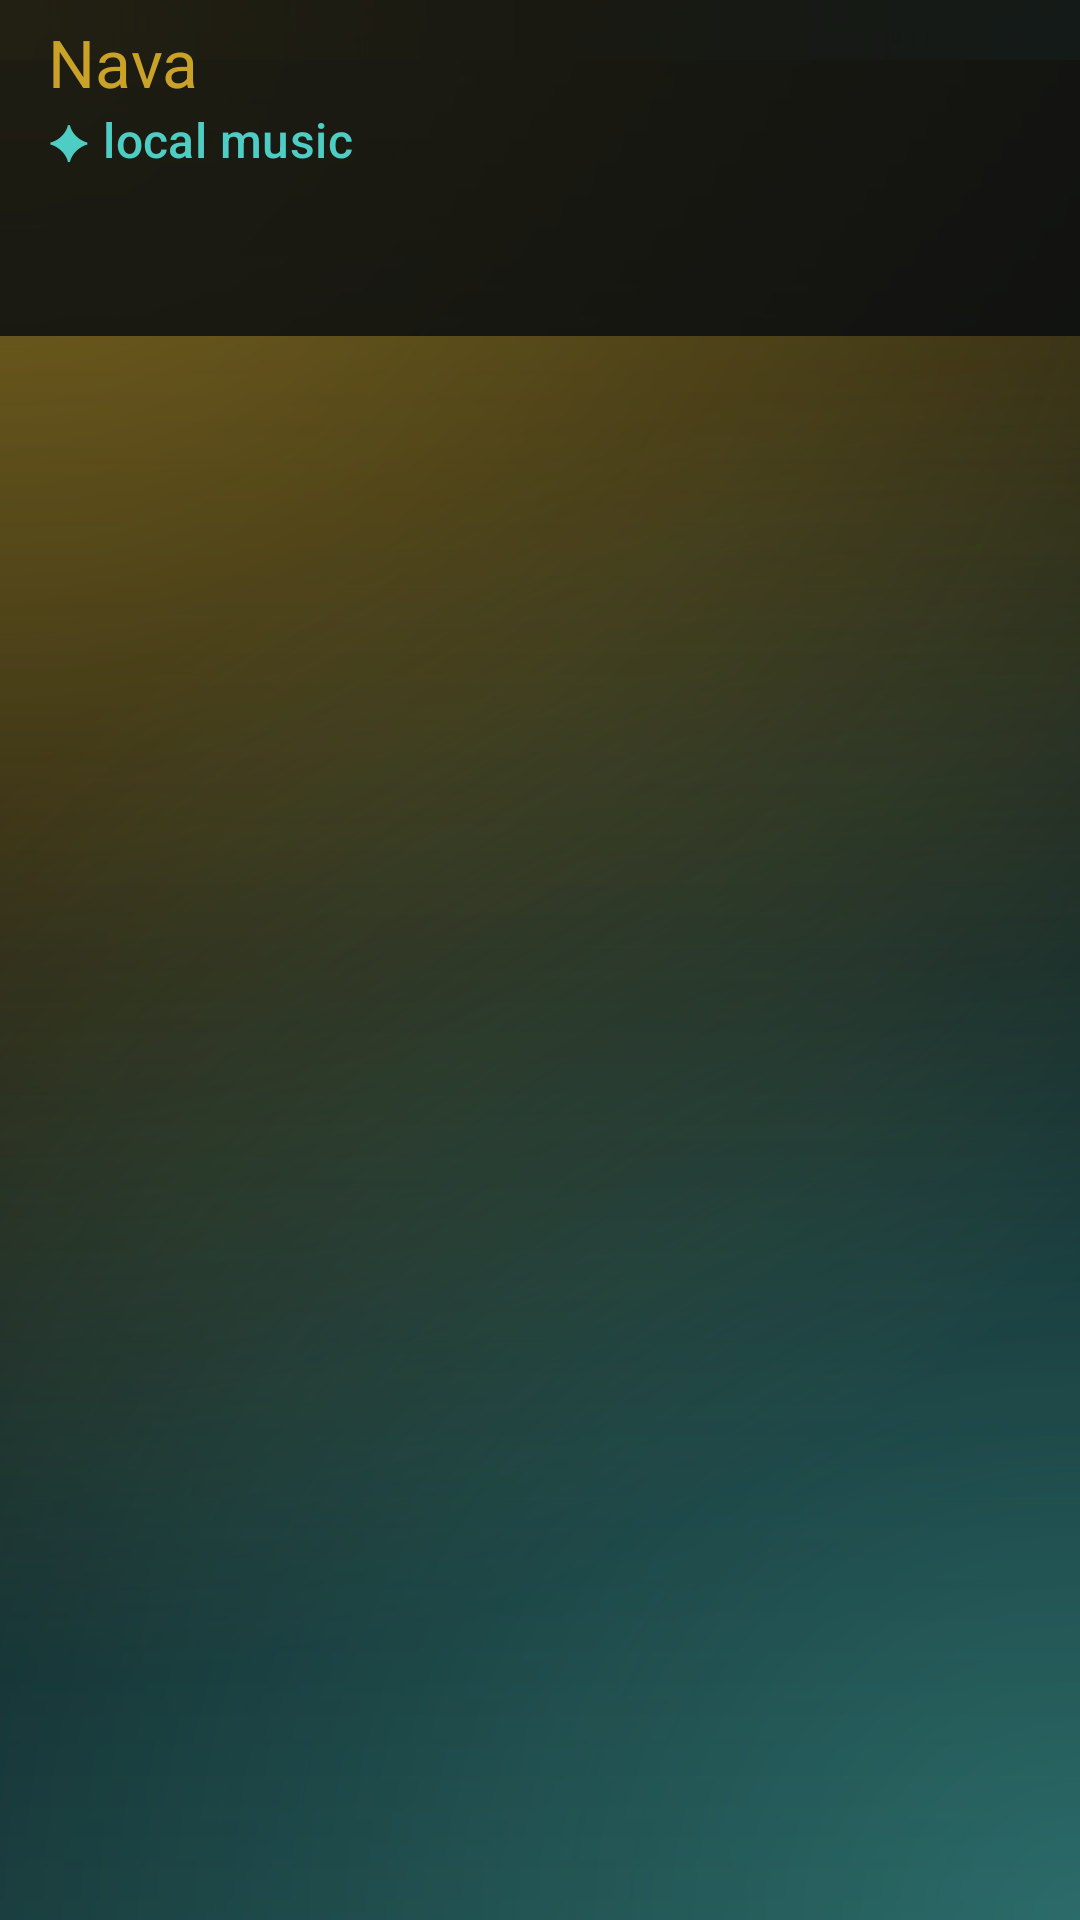

Android layout source for this screen:
<!-- AndroidManifest.xml: application theme Theme.Nava -->
<!-- res/layout/activity_main.xml -->
<?xml version="1.0" encoding="utf-8"?>
<androidx.coordinatorlayout.widget.CoordinatorLayout
    xmlns:android="http://schemas.android.com/apk/res/android"
    xmlns:app="http://schemas.android.com/apk/res-auto"
    android:layout_width="match_parent"
    android:layout_height="match_parent"
    android:fitsSystemWindows="true"
    android:background="@drawable/bg_main">

    <com.google.android.material.appbar.AppBarLayout
        android:layout_width="match_parent"
        android:layout_height="wrap_content"
        android:background="#CC070B0F"
        app:elevation="0dp">

        <com.google.android.material.appbar.MaterialToolbar
            android:id="@+id/toolbar"
            android:layout_width="match_parent"
            android:layout_height="?attr/actionBarSize"
            app:title="Nava"
            app:titleTextColor="@color/gold"
            app:subtitle="✦ local music"
            app:subtitleTextColor="@color/teal" />

        <com.google.android.material.tabs.TabLayout
            android:id="@+id/tabLayout"
            android:layout_width="match_parent"
            android:layout_height="wrap_content"
            android:background="#00000000"
            app:tabIndicatorColor="@color/gold"
            app:tabIndicatorFullWidth="false"
            app:tabSelectedTextColor="@color/gold"
            app:tabTextColor="@color/text_secondary"
            app:tabMode="fixed"
            app:tabGravity="fill" />

    </com.google.android.material.appbar.AppBarLayout>

    <androidx.viewpager2.widget.ViewPager2
        android:id="@+id/viewPager"
        android:layout_width="match_parent"
        android:layout_height="match_parent"
        app:layout_behavior="@string/appbar_scrolling_view_behavior" />

    <com.google.android.material.card.MaterialCardView
        android:id="@+id/miniPlayer"
        android:layout_width="match_parent"
        android:layout_height="68dp"
        android:layout_gravity="bottom"
        android:layout_margin="12dp"
        android:visibility="gone"
        app:cardBackgroundColor="#E61A222D"
        app:cardCornerRadius="18dp"
        app:cardElevation="10dp"
        app:strokeWidth="1.5dp"
        app:strokeColor="#66C9A227">

        <LinearLayout
            android:layout_width="match_parent"
            android:layout_height="match_parent"
            android:orientation="horizontal"
            android:gravity="center_vertical"
            android:paddingHorizontal="10dp">

            <View
                android:layout_width="4dp"
                android:layout_height="36dp"
                android:background="@drawable/accent_bar" />

            <TextView
                android:id="@+id/miniTitle"
                android:layout_width="0dp"
                android:layout_height="wrap_content"
                android:layout_weight="1"
                android:layout_marginStart="10dp"
                android:textColor="@color/text_primary"
                android:textSize="14sp"
                android:textStyle="bold"
                android:maxLines="1"
                android:ellipsize="end" />

            <ImageButton
                android:id="@+id/miniViz"
                android:layout_width="42dp"
                android:layout_height="42dp"
                android:background="?attr/selectableItemBackgroundBorderless"
                android:src="@android:drawable/ic_menu_gallery"
                android:contentDescription="Visualizer"
                app:tint="@color/teal" />

            <ImageButton
                android:id="@+id/miniPlayPause"
                android:layout_width="46dp"
                android:layout_height="46dp"
                android:background="?attr/selectableItemBackgroundBorderless"
                android:src="@android:drawable/ic_media_play"
                android:contentDescription="Play"
                app:tint="@color/gold" />

            <ImageButton
                android:id="@+id/miniNext"
                android:layout_width="42dp"
                android:layout_height="42dp"
                android:background="?attr/selectableItemBackgroundBorderless"
                android:src="@android:drawable/ic_media_next"
                android:contentDescription="Next"
                app:tint="@color/teal" />
        </LinearLayout>
    </com.google.android.material.card.MaterialCardView>

</androidx.coordinatorlayout.widget.CoordinatorLayout>
<!-- resources referenced by this layout -->
<resources>
  <color name="gold">#C9A227</color>
  <color name="teal">#4ECDC4</color>
  <color name="text_primary">#E8E4D9</color>
  <color name="text_secondary">#9A9588</color>
  <!-- drawable accent_bar (drawable) -->
  <?xml version="1.0" encoding="utf-8"?>
  <shape xmlns:android="http://schemas.android.com/apk/res/android"
      android:shape="rectangle">
      <gradient
          android:angle="90"
          android:startColor="#C9A227"
          android:endColor="#4ECDC4" />
      <corners android:radius="2dp" />
  </shape>
  <!-- drawable bg_main (drawable) -->
  <?xml version="1.0" encoding="utf-8"?>
  <layer-list xmlns:android="http://schemas.android.com/apk/res/android">
      <item android:drawable="@drawable/bg_eslimi" />
  </layer-list>
  <style name="Theme.Nava" parent="Theme.Material3.Dark.NoActionBar">
          <item name="colorPrimary">#C9A227</item>
          <item name="colorPrimaryContainer">#3D2E0A</item>
          <item name="colorOnPrimary">#1A1200</item>
          <item name="colorSecondary">#4ECDC4</item>
          <item name="colorSecondaryContainer">#0A3D3A</item>
          <item name="colorSurface">#0F1419</item>
          <item name="colorOnSurface">#E8E4D9</item>
          <item name="android:statusBarColor">#070B0F</item>
          <item name="android:navigationBarColor">#070B0F</item>
          <item name="android:windowBackground">@drawable/bg_main</item>
      </style>
  <!-- drawable bg_eslimi (drawable) -->
  <?xml version="1.0" encoding="utf-8"?>
  <layer-list xmlns:android="http://schemas.android.com/apk/res/android">
      <item>
          <shape android:shape="rectangle">
              <solid android:color="#070B0F" />
          </shape>
      </item>
      
      <item>
          <shape android:shape="rectangle">
              <gradient
                  android:type="radial"
                  android:gradientRadius="560dp"
                  android:centerX="0.0"
                  android:centerY="0.0"
                  android:startColor="#88C9A227"
                  android:endColor="#00000000" />
          </shape>
      </item>
      
      <item>
          <shape android:shape="rectangle">
              <gradient
                  android:type="radial"
                  android:gradientRadius="520dp"
                  android:centerX="1.0"
                  android:centerY="1.0"
                  android:startColor="#664ECDC4"
                  android:endColor="#00000000" />
          </shape>
      </item>
      
      <item>
          <shape android:shape="rectangle">
              <gradient
                  android:type="linear"
                  android:angle="145"
                  android:startColor="#30C9A227"
                  android:centerColor="#100A1218"
                  android:endColor="#284ECDC4" />
          </shape>
      </item>
      
      <item android:top="0dp" android:bottom="620dp">
          <shape android:shape="rectangle">
              <gradient
                  android:angle="0"
                  android:startColor="#44C9A227"
                  android:centerColor="#00000000"
                  android:endColor="#334ECDC4" />
          </shape>
      </item>
  </layer-list>
</resources>
